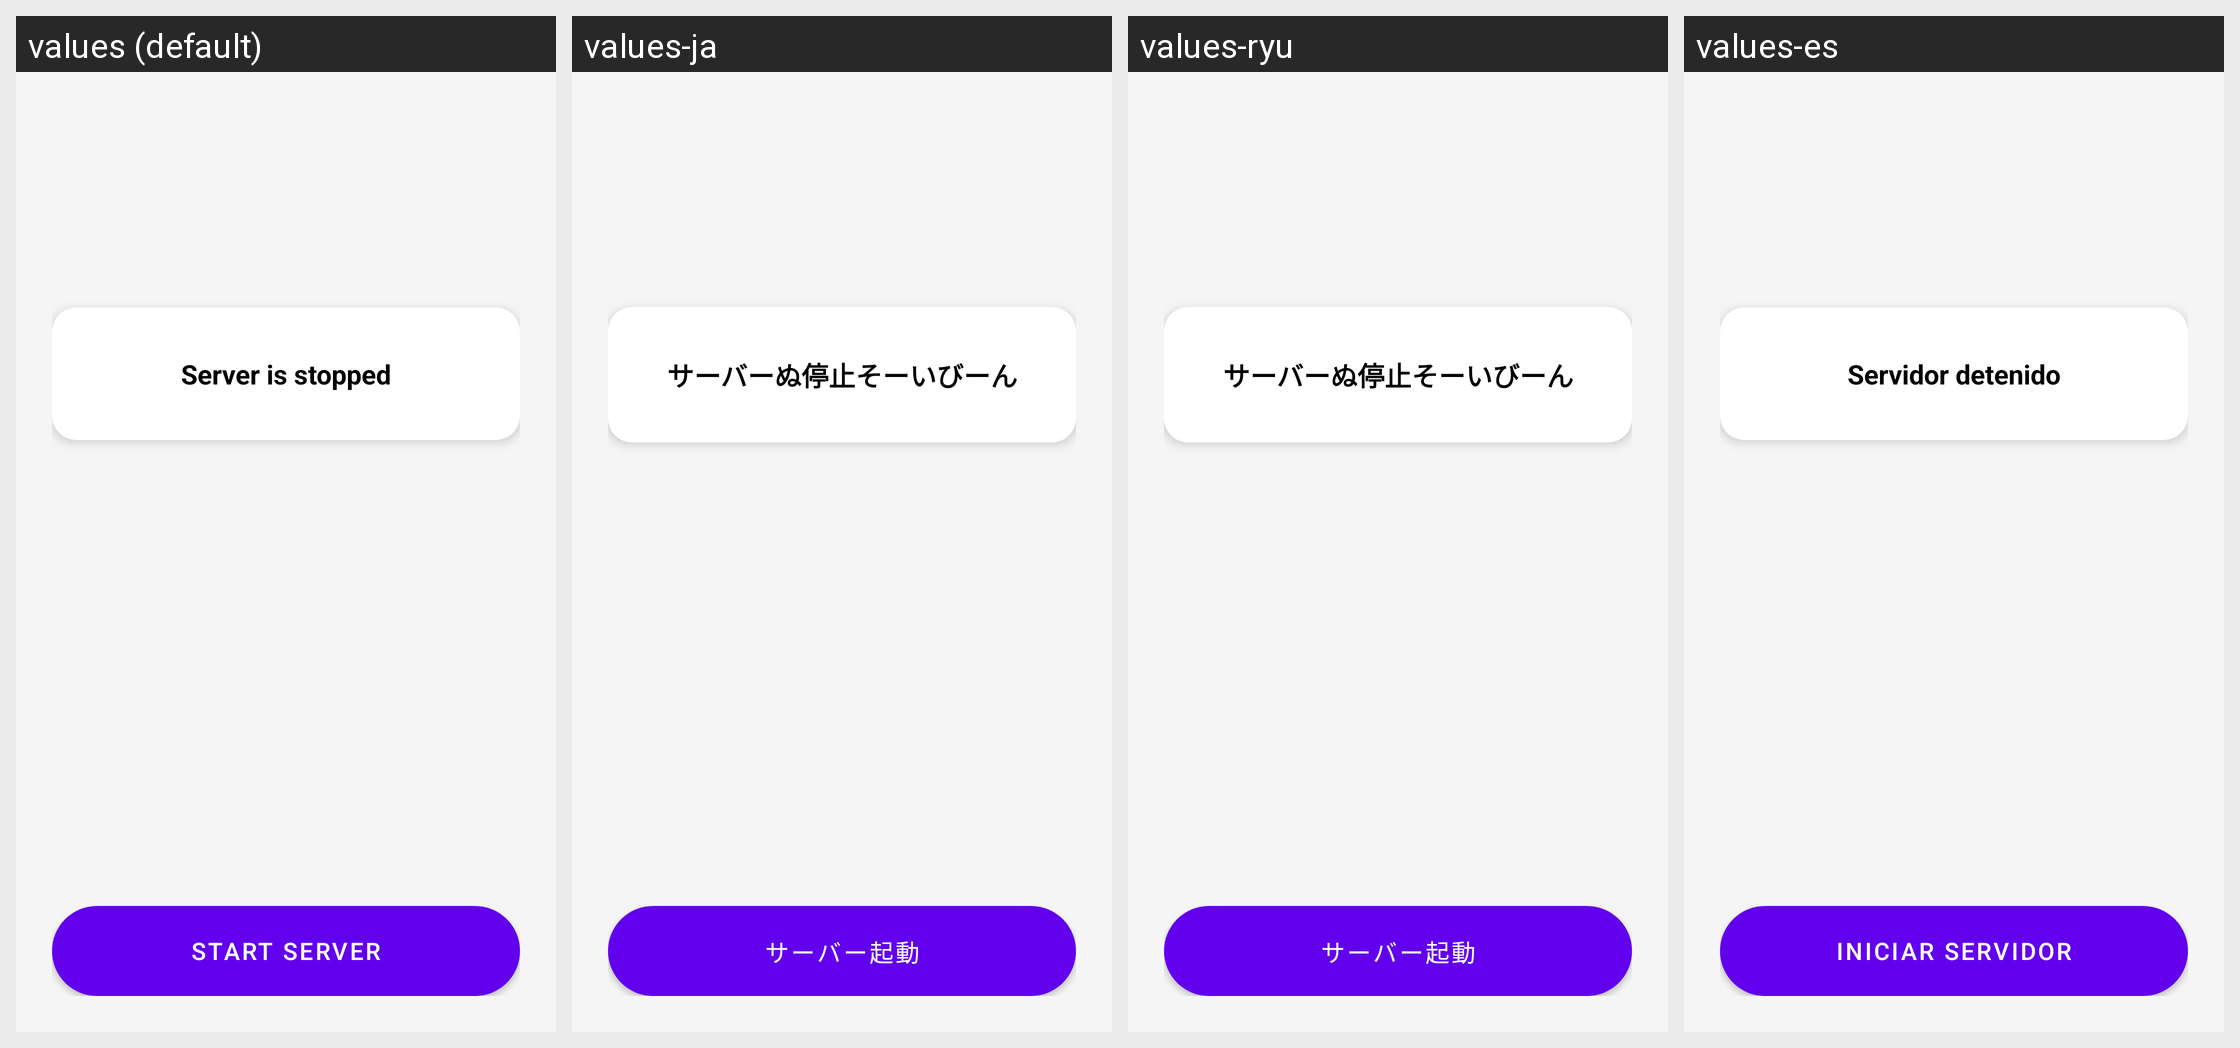

Strings drawn on this Android screen and how each of the app's shown locales translates them:
Android screen res/layout/fragment_first.xml rendered under 4 locales, left to right: values (default), values-ja, values-ryu, values-es. Device: Nexus 5 (rendered at 1080×1920; each locale shown at half size, 540×960, under a caption strip naming it); theme AppTheme.
Other locales in the repository, not shown: values-it, values-it-rIT, values-jv, values-pt.
Strings drawn on this screen, with the default value and each locale's value (text and hints the layout hard-codes, and strings that could not be matched under every locale, appear in the picture but are not listed):

server_stopped
  values: Server is stopped
  values-ja: サーバーぬ停止そーいびーん
  values-ryu: サーバーぬ停止そーいびーん
  values-es: Servidor detenido

start_server
  values: Start server
  values-ja: サーバー起動
  values-ryu: サーバー起動
  values-es: Iniciar servidor
